Run: headless pygame with SDL's dummy video driver; simulated clock (each Clock.tick advances the game by its frame time, no real sleeping); random seed 0; keys injected as events and as key.get_pressed() state; no mouse input.
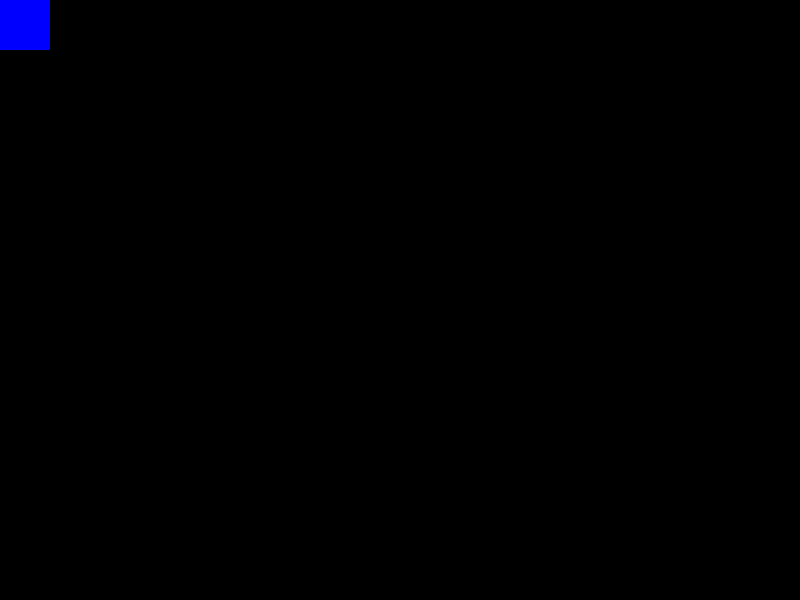
Frame 1 of 4 · flips 1–60 · no input
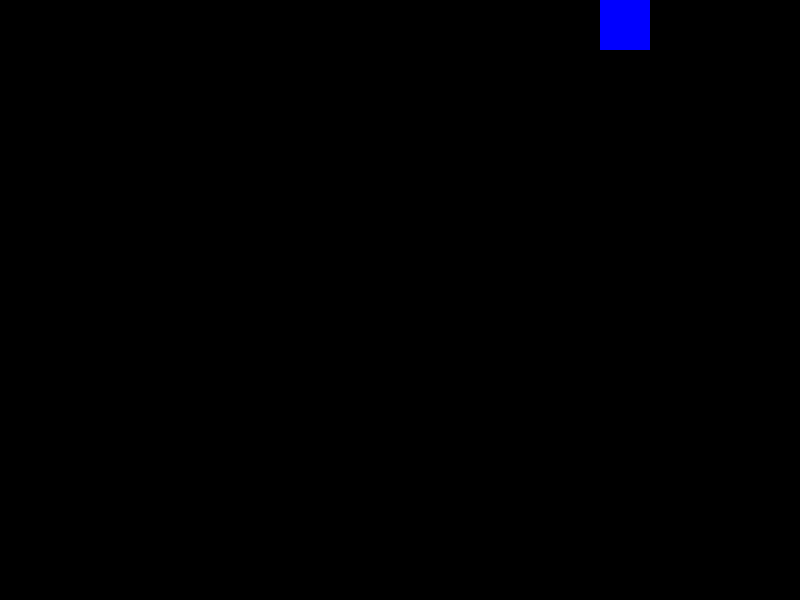
Frame 2 of 4 · flips 61–180 · tapped SPACE, RETURN · held RIGHT (→), D
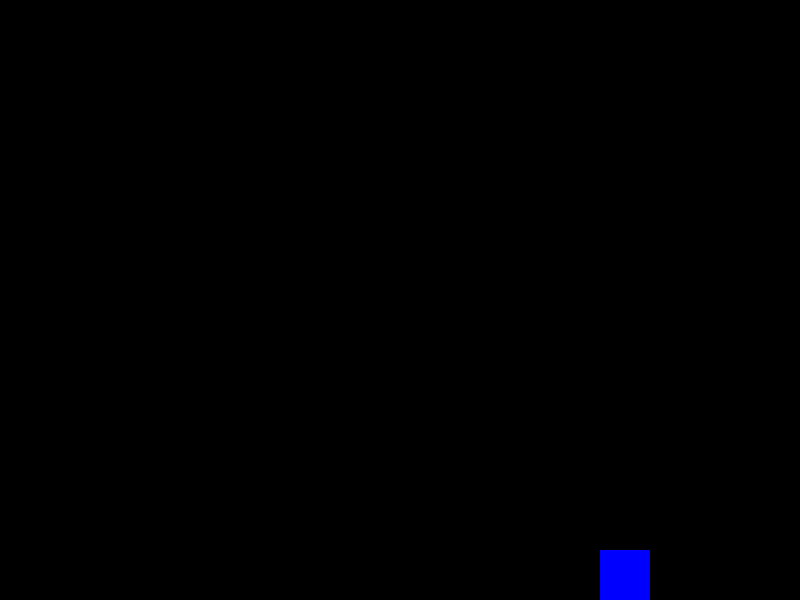
Frame 3 of 4 · flips 181–300 · held DOWN (↓), S
Frame 4 of 4 · flips 301–420 · held LEFT (←), A, UP (↑), W · screen same as frame 1, image omitted

The pygame program that drew these frames:

import pygame
import sys

# Inicializa o Pygame
pygame.init()

# Configurações da tela
LARGURA = 800   # Largura da tela
ALTURA = 600    # Altura da tela
tela = pygame.display.set_mode((LARGURA, ALTURA)) # Cria a tela e define o tamanho
pygame.display.set_caption("Jogo Básico Pygame") # Define o título da janela

# Cores RGB
BRANCO = (255, 255, 255)
PRETO = (0, 0, 0)
AZUL = (0, 0, 255)

# Posição e tamanho do retângulo
retangulo_x = 0
retangulo_y = 0
# Tamanho do retângulo
retangulo_largura = 50
retangulo_altura = 50
velocidade = 5

# Relógio para controlar o FPS
clock = pygame.time.Clock()

# Loop principal do jogo
rodando = True
while rodando:
    # Processa eventos
    for evento in pygame.event.get():
        if evento.type == pygame.QUIT:
            rodando = False
    
    # Lógica do jogo
    teclas = pygame.key.get_pressed()
    if teclas[pygame.K_LEFT]:
        retangulo_x -= velocidade
    if teclas[pygame.K_RIGHT]:
        retangulo_x += velocidade
    if teclas[pygame.K_UP]:
        retangulo_y -= velocidade
    if teclas[pygame.K_DOWN]:
        retangulo_y += velocidade
    if teclas[pygame.K_ESCAPE]:
        rodando = False
    if teclas[pygame.K_SPACE]:
        retangulo_x = 0
        retangulo_y = 0
        
    # Limita o retângulo dentro da tela
    retangulo_x = max(0, min(retangulo_x, LARGURA - retangulo_largura))
    retangulo_y = max(0, min(retangulo_y, ALTURA - retangulo_altura))
    
    # Renderização
    tela.fill(PRETO)  # Preenche a tela com preto
    
    # Desenha o retângulo
    pygame.draw.rect(tela, AZUL, (retangulo_x, retangulo_y, retangulo_largura, retangulo_altura))
    
    # Atualiza a tela
    pygame.display.flip()
    
    # Controla a taxa de quadros por segundo
    clock.tick(60)

# Encerra o Pygame
pygame.quit()
sys.exit()
